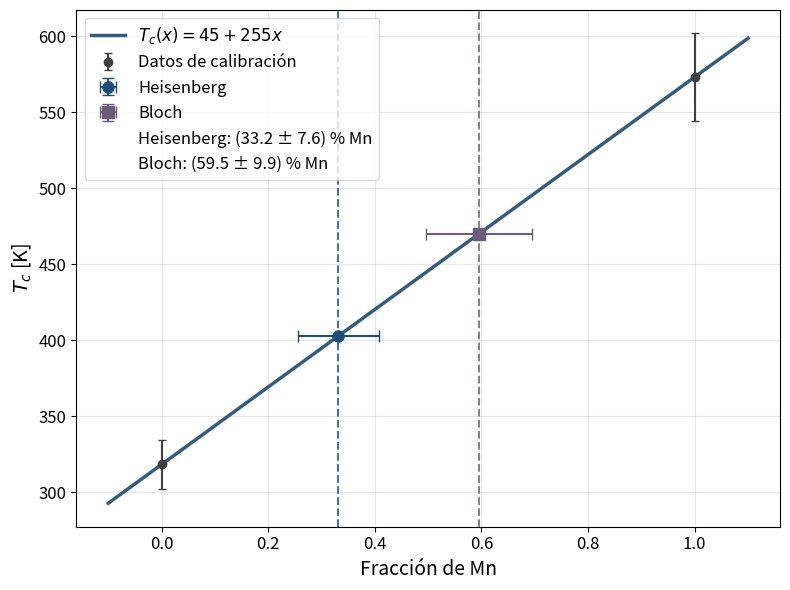

Source code (Python):
import numpy as np
import matplotlib.pyplot as plt
from matplotlib.lines import Line2D

# ==========================================================
# PEGAR ACA LOS Tc PROMEDIO
# ==========================================================

Tc_heis  = 402.72
sTc_heis = 0.32

Tc_bloch  = 469.99
sTc_bloch = 2.34
# 197(2)
# 129.6(3)
# ==========================================================
# CALIBRACION
# ==========================================================

x_cal = np.array([0, 1])

Tc_cal = np.array([45+273.15, 300+273.15])

sTc_cal = 0.05 * Tc_cal


# ==========================================================
# AJUSTE LINEAL
# ==========================================================

b = (Tc_cal[1] - Tc_cal[0])/(x_cal[1] - x_cal[0])
a = Tc_cal[0]

# errores (como venías haciendo)
sa = sTc_cal[0]
sb = np.sqrt(sTc_cal[0]**2 + sTc_cal[1]**2)


# ==========================================================
# FUNCION DE COMPOSICION
# ==========================================================

def composicion_mn(tc, stc, a, sa, b, sb):

    x = (tc - a)/b

    sx = np.sqrt(
        (stc/b)**2 +
        (sa/b)**2 +
        (x*sb/b)**2
    )

    return x, sx


# ==========================================================
# COMPOSICIONES
# ==========================================================

x_heis, sx_heis = composicion_mn(
    Tc_heis, sTc_heis,
    a, sa,
    b, sb
)

x_bloch, sx_bloch = composicion_mn(
    Tc_bloch, sTc_bloch,
    a, sa,
    b, sb
)


# ==========================================================
# GRAFICO
# ==========================================================

x_recta = np.linspace(-0.1, 1.1, 200)
y_recta = a + b*x_recta

fig, ax = plt.subplots(figsize=(8,6))

# calibración
ax.errorbar(
    x_cal,
    Tc_cal,
    yerr=sTc_cal,
    fmt='o',
    color='0.25',
    ecolor='0.25',
    capsize=3,
    label='Datos de calibración'
)

# recta
ax.plot(
    x_recta,
    y_recta,
    color='#355C7D',
    lw=2.5,
    label=r'$T_c(x)=45+255x$'
)

# Heisenberg
ax.errorbar(
    x_heis,
    Tc_heis,
    xerr=sx_heis,
    yerr=sTc_heis,
    fmt='o',
    ms=8,
    capsize=4,
    color='#1f4e79',
    label='Heisenberg'
)

# Bloch
ax.errorbar(
    x_bloch,
    Tc_bloch,
    xerr=sx_bloch,
    yerr=sTc_bloch,
    fmt='s',
    ms=8,
    capsize=4,
    color='#6C5B7B',
    label='Bloch'
)

# líneas verticales
ax.axvline(
    x_heis,
    color='#1f4e79',
    linestyle='--',
    alpha=0.8
)

ax.axvline(
    x_bloch,
    color='#6C5B7B',
    linestyle='--',
    alpha=0.8
)

extra_labels = [
    Line2D(
        [], [],
        linestyle='None',
        label=rf'Heisenberg: ({100*x_heis:.1f} ± {100*sx_heis:.1f}) % Mn'
    ),
    Line2D(
        [], [],
        linestyle='None',
        label=rf'Bloch: ({100*x_bloch:.1f} ± {100*sx_bloch:.1f}) % Mn'
    )
]

handles, labels = ax.get_legend_handles_labels()
handles.extend(extra_labels)

ax.legend(handles=handles, fontsize=12)

ax.set_xlabel('Fracción de Mn', fontsize=14)
ax.set_ylabel(r'$T_c$ [K]', fontsize=14)

ax.tick_params(axis='both', labelsize=12)

ax.grid(True, alpha=0.3)

plt.tight_layout()
plt.show()


# ==========================================================
# RESULTADOS
# ==========================================================

print("\nHeisenberg")
print(f"Mn = {x_heis:.5f} ± {sx_heis:.5f}")

print("\nBloch")
print(f"Mn = {x_bloch:.5f} ± {sx_bloch:.5f}")

# ==========================================
# RELACION Mn:Zn Y PROPAGACION DE ERRORES
# ==========================================

def relacion_mn_zn(x, sx):
    R = x/(1 - x)
    sR = sx/(1 - x)**2
    return R, sR

R_heis, sR_heis = relacion_mn_zn(x_heis, sx_heis)
R_bloch, sR_bloch = relacion_mn_zn(x_bloch, sx_bloch)

print("\nRelación Mn:Zn")
print(f"Heisenberg = {R_heis:.3f} ± {sR_heis:.3f}")
print(f"Bloch      = {R_bloch:.3f} ± {sR_bloch:.3f}")
